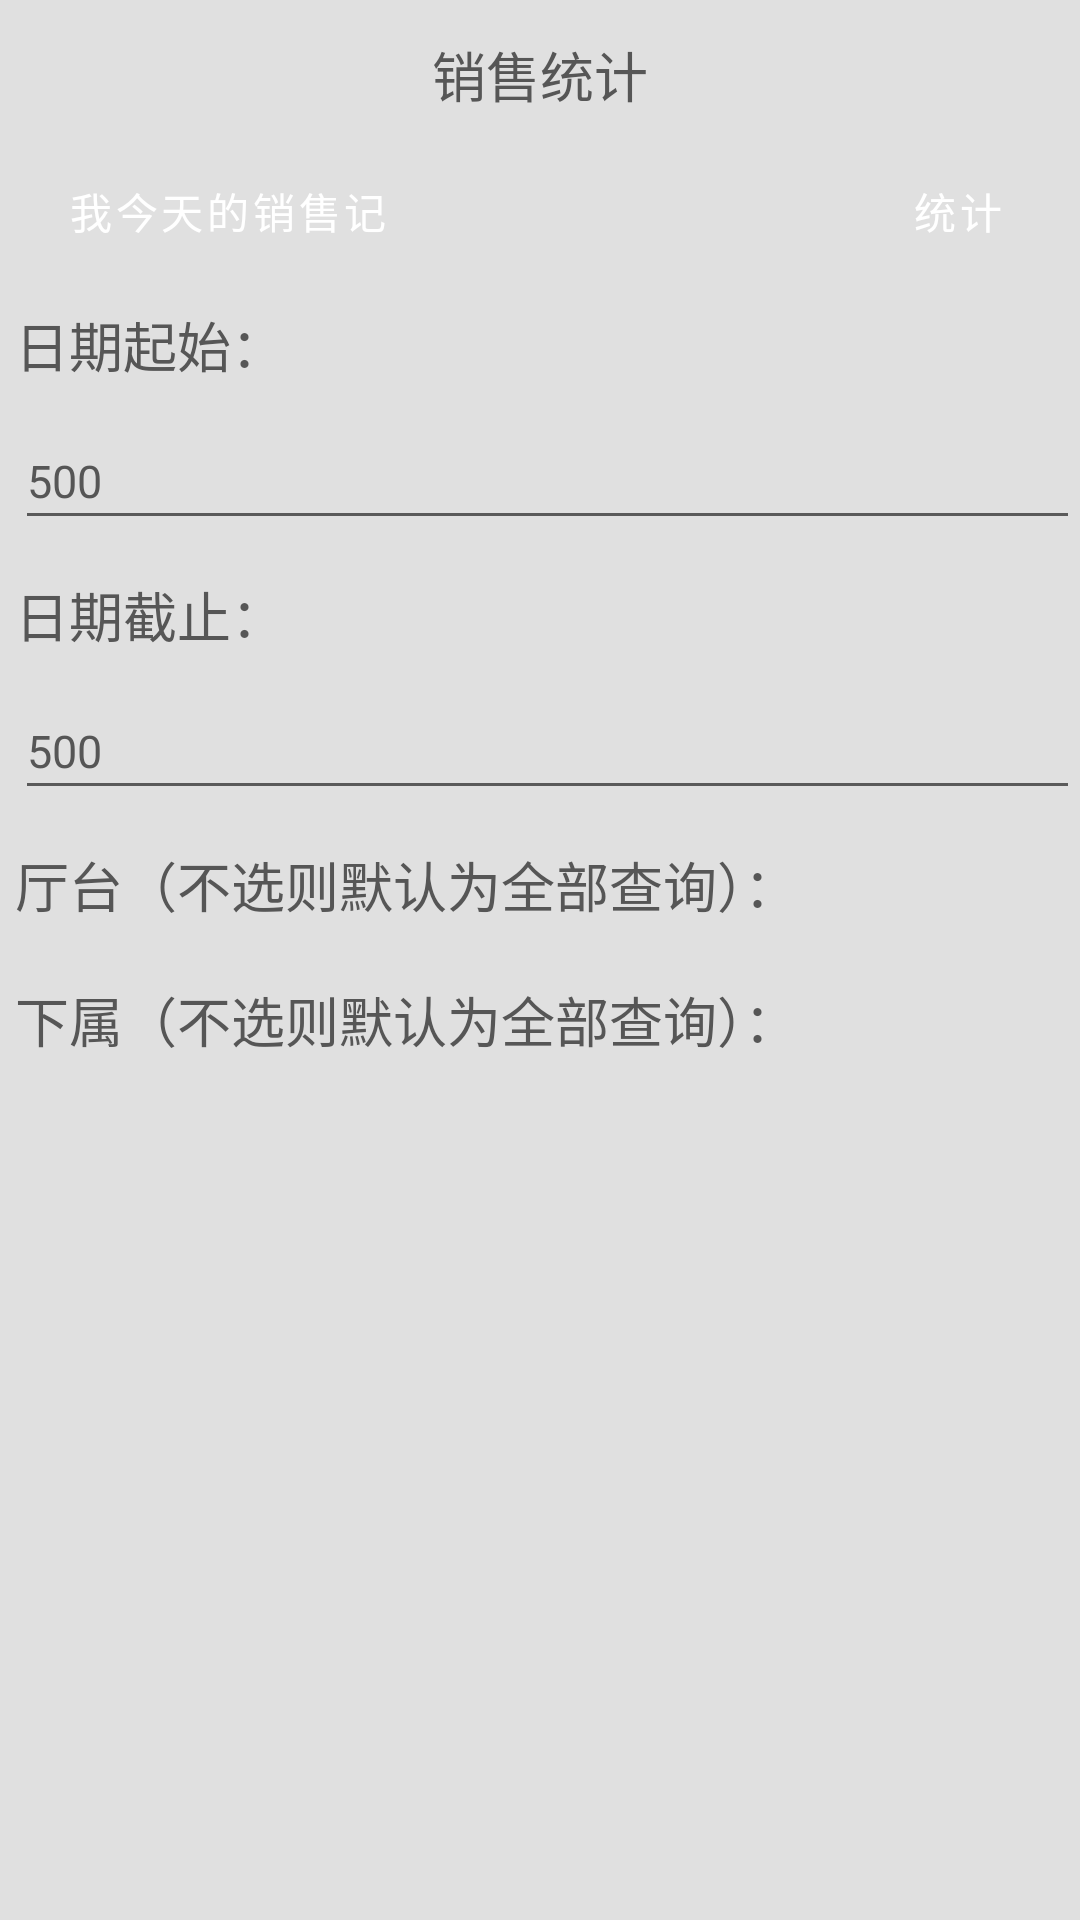

Produce the Android XML layout that renders to this screen, including the resource entries it uses.
<!-- AndroidManifest.xml: fallback theme Theme.MaterialComponents.DayNight.NoActionBar -->
<!-- res/layout/xiaoshou_searchwindow.xml -->
<?xml version="1.0" encoding="utf-8"?>
<ScrollView xmlns:android="http://schemas.android.com/apk/res/android"
    android:layout_width="fill_parent"
    android:layout_height="fill_parent"
    android:background="#E0E0E0"
    
    android:scrollbars="vertical">
<LinearLayout 
	android:layout_width="fill_parent" android:layout_height="fill_parent"
	android:orientation="vertical" android:background="#E0E0E0">
	<RelativeLayout  
		android:gravity="center_horizontal"
		android:layout_width="fill_parent" android:layout_height="50dip"
		>
		<TextView 
		android:layout_alignParentTop="true"
		android:layout_width="fill_parent" android:textColor="#565656"
		android:layout_height="50dip" android:layout_gravity="center"
		android:background="@drawable/umeng_analyse_feedback_bar_bg" 
		android:layout_alignParentBottom="true"/>
		<TextView android:layout_alignParentTop="true"
		android:layout_width="fill_parent" android:textColor="#565656"
		android:layout_marginLeft="50dip"
		android:layout_marginRight="50dip"
		android:layout_height="50dip" android:layout_gravity="center"
		android:gravity="center|center" android:text="销售统计" android:textSize="18dip"
		/>
		
		</RelativeLayout>
	
	<RelativeLayout  
		android:gravity="center_horizontal"
	android:layout_width="fill_parent" 
	android:layout_height="wrap_content"
	>
	<Button 
			android:layout_width="140dip" android:layout_height="40dip"
			android:layout_marginLeft="6dip" android:layout_marginRight="6dip"
			 android:layout_centerVertical="true"
			android:background="@drawable/umeng_analyse_submit_selector"
			android:onClick="queryXiaoShouToday" android:layout_gravity="left"
			android:text="我今天的销售记录" android:textColor="#FFFFFF" />
	<Button 
			android:layout_width="70dip" android:layout_height="40dip"
			android:layout_marginLeft="6dip" android:layout_marginRight="6dip"
			 android:layout_centerVertical="true"
			android:background="@drawable/umeng_analyse_submit_selector"
			android:onClick="queryTongji" android:layout_alignParentRight="true"
			android:text="统计" android:textColor="#FFFFFF" />
		
	</RelativeLayout>
	<LinearLayout android:layout_width="fill_parent" android:layout_height="wrap_content"
	android:focusable="true"  
   android:focusableInTouchMode="true"
	android:orientation="vertical">
	<TextView android:layout_alignParentTop="true"
		android:layout_width="wrap_content" android:textColor="#565656"
		android:layout_marginTop="5dip"
		android:layout_marginLeft="5dip"
		android:layout_height="40dip" android:layout_gravity="left"
		android:gravity="center" android:text="日期起始：" android:textSize="18dip"
		android:id="@+id/search_type"/>
	<EditText android:id="@+id/datepicker"
		android:layout_width="fill_parent" android:textColor="#565656"
		android:singleLine="true"
		android:editable="false"
		android:onClick="setDate1"
		android:layout_marginTop="5dip"
		android:layout_marginLeft="5dip"
		android:layout_height="40dip" android:layout_gravity="left"
		android:gravity="left" android:text="500" android:textSize="15dip"
	>
	</EditText>
	<TextView android:layout_alignParentTop="true"
		android:layout_width="wrap_content" android:textColor="#565656"
		android:layout_marginTop="5dip"
		android:layout_marginLeft="5dip"
		android:layout_height="40dip" android:layout_gravity="left"
		android:gravity="center" android:text="日期截止：" android:textSize="18dip"
		android:id="@+id/search_type"/>
	<EditText android:id="@+id/datepicker2"
		android:layout_width="fill_parent" android:textColor="#565656"
		android:singleLine="true"
		android:editable="false"
		android:onClick="setDate2"
		android:layout_marginTop="5dip"
		android:layout_marginLeft="5dip"
		android:layout_height="40dip" android:layout_gravity="left"
		android:gravity="left" android:text="500" android:textSize="15dip"
	>
	</EditText>
	<TextView android:layout_alignParentTop="true"
		android:layout_width="wrap_content" android:textColor="#565656"
		android:layout_marginTop="5dip"
		android:layout_marginLeft="5dip"
		android:layout_height="40dip" android:layout_gravity="left"
		android:gravity="center" android:text="厅台（不选则默认为全部查询）：" android:textSize="18dip"
		android:id="@+id/search_type"/>
	<LinearLayout android:id="@+id/office_list"
	android:layout_width="fill_parent" 
	android:layout_height="wrap_content"
	android:orientation="vertical"
	>
	
	</LinearLayout>
	<TextView android:layout_alignParentTop="true"
		android:layout_width="wrap_content" android:textColor="#565656"
		android:layout_marginTop="5dip"
		android:layout_marginLeft="5dip"
		android:layout_height="40dip" android:layout_gravity="left"
		android:gravity="center" android:text="下属（不选则默认为全部查询）：" android:textSize="18dip"
		android:id="@+id/search_type"/>
	<LinearLayout android:id="@+id/user_list"
	android:layout_width="fill_parent" 
	android:layout_height="wrap_content"
	android:orientation="vertical"
	>
	</LinearLayout >
	
	
	</LinearLayout>
</LinearLayout>
</ScrollView>
<!-- resources referenced by this layout -->
<resources>

</resources>
